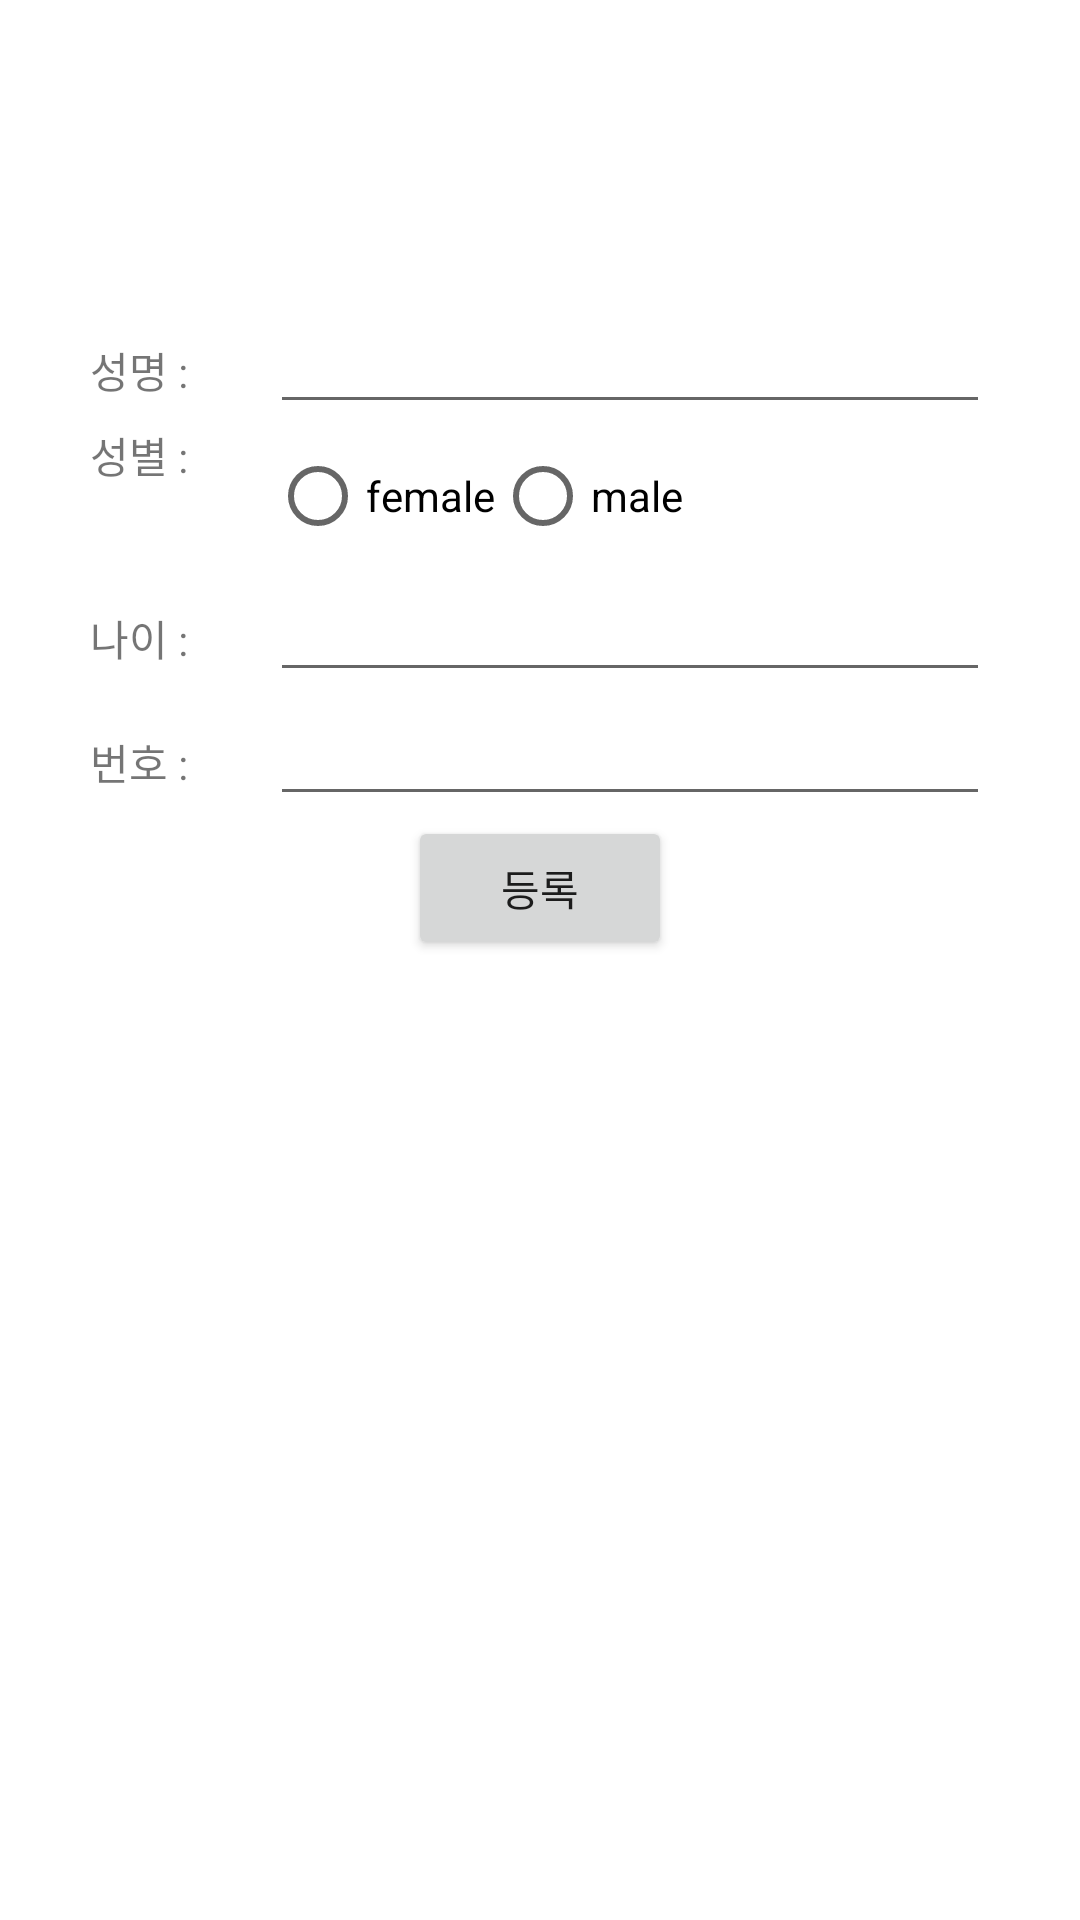

Here is an Android app screen rendered from its layout file. Give the layout XML and the strings, colors and styles it references.
<!-- AndroidManifest.xml: application theme Theme.ManagementApplication -->
<!-- res/layout/activity_personnel_reg.xml -->
<?xml version="1.0" encoding="utf-8"?>
<LinearLayout xmlns:android="http://schemas.android.com/apk/res/android"
    xmlns:app="http://schemas.android.com/apk/res-auto"
    xmlns:tools="http://schemas.android.com/tools"
    android:layout_width="match_parent"
    android:layout_height="match_parent"

    android:orientation="vertical"
    android:paddingTop="100dp"
    android:paddingRight="30dp"
    android:paddingLeft="30dp"
    tools:context=".PersonnelRegActivity">

    

    <LinearLayout
        android:layout_width="match_parent"
        android:layout_height="wrap_content">

        <TextView
            android:layout_width="60sp"
            android:layout_height="wrap_content"
            android:text="성명 : "/>

        <EditText
            android:id="@+id/edtName"
            android:layout_width="match_parent"
            android:layout_height="wrap_content"/>

    </LinearLayout>



    

    <LinearLayout
        android:layout_width="match_parent"
        android:layout_height="wrap_content">

        <TextView
            android:layout_width="60sp"
            android:layout_height="wrap_content"
            android:text="성별 : "/>

        <RadioGroup
            android:id="@+id/gender"
            android:layout_width="match_parent"
            android:layout_height="wrap_content"
            android:orientation="horizontal">

            <RadioButton
                android:id="@+id/female"
                android:layout_width="wrap_content"
                android:layout_height="wrap_content"
                android:text="female"/>

            <RadioButton
                android:id="@+id/male"
                android:layout_width="wrap_content"
                android:layout_height="wrap_content"
                android:text="male"/>

        </RadioGroup>

    </LinearLayout>


    

    <LinearLayout
        android:layout_width="match_parent"
        android:layout_height="wrap_content">

        <TextView
            android:layout_width="60sp"
            android:layout_height="wrap_content"
            android:text="나이 : "/>

        <EditText
            android:id="@+id/edtAge"
            android:layout_width="match_parent"
            android:layout_height="wrap_content"/>

    </LinearLayout>

    

    <LinearLayout
        android:layout_width="match_parent"
        android:layout_height="wrap_content">

        <TextView
            android:layout_width="60sp"
            android:layout_height="wrap_content"
            android:text="번호 : "/>

        <EditText
            android:id="@+id/edtTel"
            android:layout_width="match_parent"
            android:layout_height="wrap_content"/>

    </LinearLayout>

    

    <LinearLayout
        android:gravity="center"
        android:layout_width="match_parent"
        android:layout_height="wrap_content">

        <Button
            android:id="@+id/btnReg"
            android:layout_width="wrap_content"
            android:layout_height="wrap_content"
            android:text="등록"/>

    </LinearLayout>

</LinearLayout>
<!-- resources referenced by this layout -->
<resources>
  <style name="Theme.ManagementApplication" parent="Theme.MaterialComponents.DayNight.DarkActionBar">
          
          <item name="colorPrimary">@color/purple_500</item>
          <item name="colorPrimaryVariant">@color/purple_700</item>
          <item name="colorOnPrimary">@color/white</item>
          
          <item name="colorSecondary">@color/teal_200</item>
          <item name="colorSecondaryVariant">@color/teal_700</item>
          <item name="colorOnSecondary">@color/black</item>
          
          <item name="android:statusBarColor">?attr/colorPrimaryVariant</item>
          
      </style>
  <!-- not gathered from this repository: default colours our renderer supplied (Android Studio template values) -->
  <color name="purple_500">#FF6200EE</color>
  <color name="purple_700">#FF3700B3</color>
  <color name="teal_200">#FF03DAC5</color>
  <color name="teal_700">#FF018786</color>
  <color name="black">#FF000000</color>
  <color name="white">#FFFFFFFF</color>
</resources>
